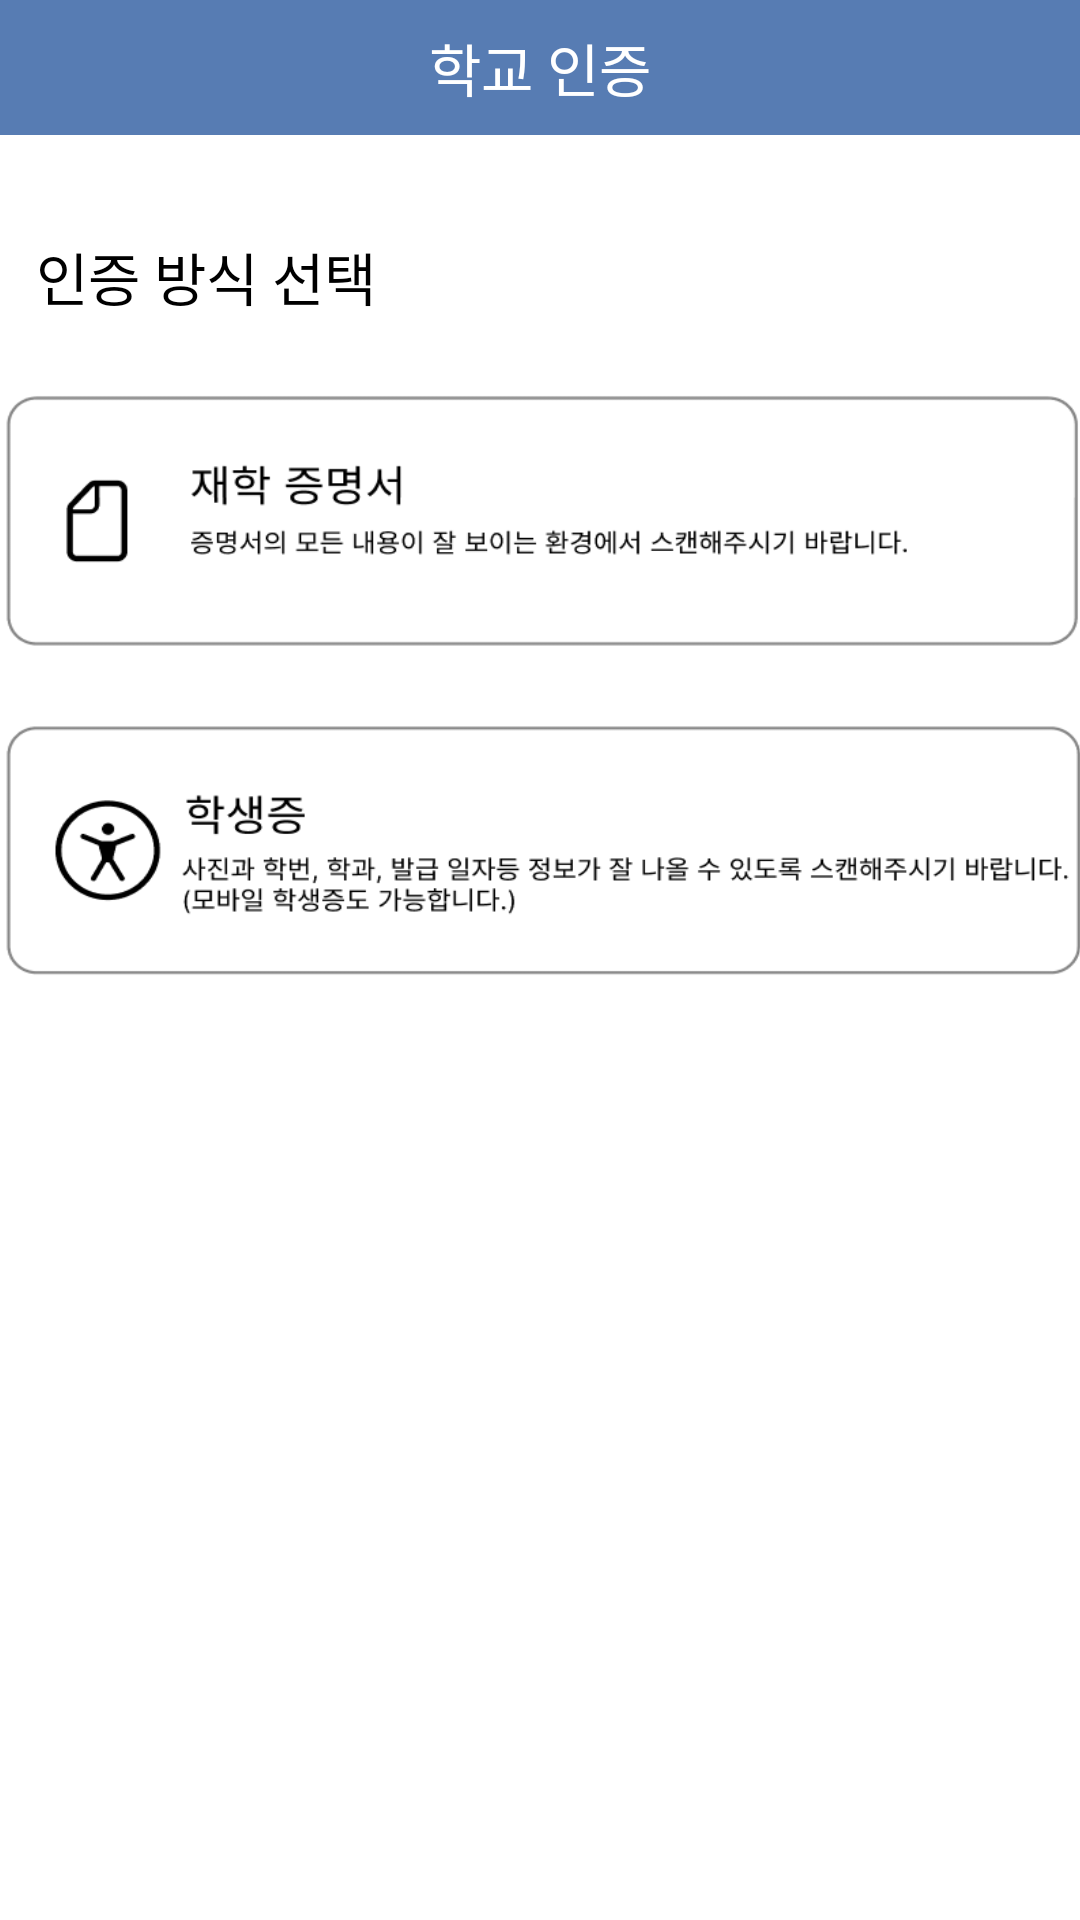

Reconstruct the res/layout file that produces this screen, plus the resources it refers to.
<!-- AndroidManifest.xml: application theme Theme.SungkyulFriends -->
<!-- res/layout/activity_school_accreditation_choice.xml -->
<?xml version="1.0" encoding="utf-8"?>
<androidx.constraintlayout.widget.ConstraintLayout xmlns:android="http://schemas.android.com/apk/res/android"
    xmlns:app="http://schemas.android.com/apk/res-auto"
    xmlns:tools="http://schemas.android.com/tools"
    android:layout_width="match_parent"
    android:layout_height="match_parent"
    tools:context=".SchoolCheck.school_accreditation_choice">

    <LinearLayout
        android:layout_width="match_parent"
        android:layout_height="45dp"
        app:layout_constraintTop_toTopOf="parent"
        android:id="@+id/topPanel"
        android:background="#577CB3"
        android:gravity="center_vertical"
        android:orientation="horizontal"
        android:paddingRight="50dp">

        <ImageView
            android:id="@+id/back_arrow"
            android:layout_width="50dp"
            android:layout_height="match_parent"
            android:scaleType="center"
            android:src="@drawable/ic_arrow_left_white" />

        <TextView
            android:layout_width="0dp"
            android:layout_height="wrap_content"
            android:layout_weight="1"
            android:gravity="center"
            android:text="학교 인증"
            android:textColor="@android:color/white"
            android:textSize="19dp" />

    </LinearLayout>

    <TextView
        android:id="@+id/text"
        android:layout_width="wrap_content"
        android:layout_height="wrap_content"
        android:text="인증 방식 선택"
        app:layout_constraintTop_toBottomOf="@id/topPanel"
        app:layout_constraintLeft_toLeftOf="parent"
        android:textSize="19dp"
        android:textColor="@color/black"
        android:layout_marginTop="33dp"
        android:layout_marginLeft="12dp"/>

    <ImageButton
        android:id="@+id/certificate_of_enrollment_button"
        android:layout_width="363dp"
        android:layout_height="88dp"
        android:layout_marginTop="23dp"
        android:background="@drawable/certificate_of_enrollment"
        app:layout_constraintLeft_toLeftOf="parent"
        app:layout_constraintRight_toRightOf="parent"
        app:layout_constraintTop_toBottomOf="@id/text"
        tools:ignore="SpeakableTextPresentCheck" />

    <ImageButton
        android:id="@+id/student_id_button"
        android:layout_width="363dp"
        android:layout_height="88dp"
        android:layout_marginTop="23dp"
        android:background="@drawable/student_card"
        app:layout_constraintLeft_toLeftOf="parent"
        app:layout_constraintRight_toRightOf="parent"
        app:layout_constraintTop_toBottomOf="@id/certificate_of_enrollment_button"
        tools:ignore="SpeakableTextPresentCheck" />


</androidx.constraintlayout.widget.ConstraintLayout>
<!-- resources referenced by this layout -->
<resources>
  <!-- drawable certificate_of_enrollment: png bitmap (drawable, 9202 bytes) -->
  <!-- drawable student_card: png bitmap (drawable, 13095 bytes) -->
  <style name="Theme.SungkyulFriends" parent="Theme.MaterialComponents.DayNight.NoActionBar">
          
          <item name="colorPrimary">@color/purple_500</item>
          <item name="colorPrimaryVariant">@color/purple_700</item>
          <item name="colorOnPrimary">@color/white</item>
          
          <item name="colorSecondary">@color/teal_200</item>
          <item name="colorSecondaryVariant">@color/teal_700</item>
          <item name="colorOnSecondary">@color/black</item>
          
          <item name="android:statusBarColor">?attr/colorPrimaryVariant</item>
          
  
          <item name="windowActionBar">false</item>
          <item name="windowNoTitle">true</item>
  
      </style>
  <!-- not gathered from this repository: default colours our renderer supplied (Android Studio template values) -->
  <color name="purple_500">#FF6200EE</color>
  <color name="purple_700">#FF3700B3</color>
  <color name="teal_200">#FF03DAC5</color>
  <color name="teal_700">#FF018786</color>
  <color name="black">#FF000000</color>
  <color name="white">#FFFFFFFF</color>
</resources>
